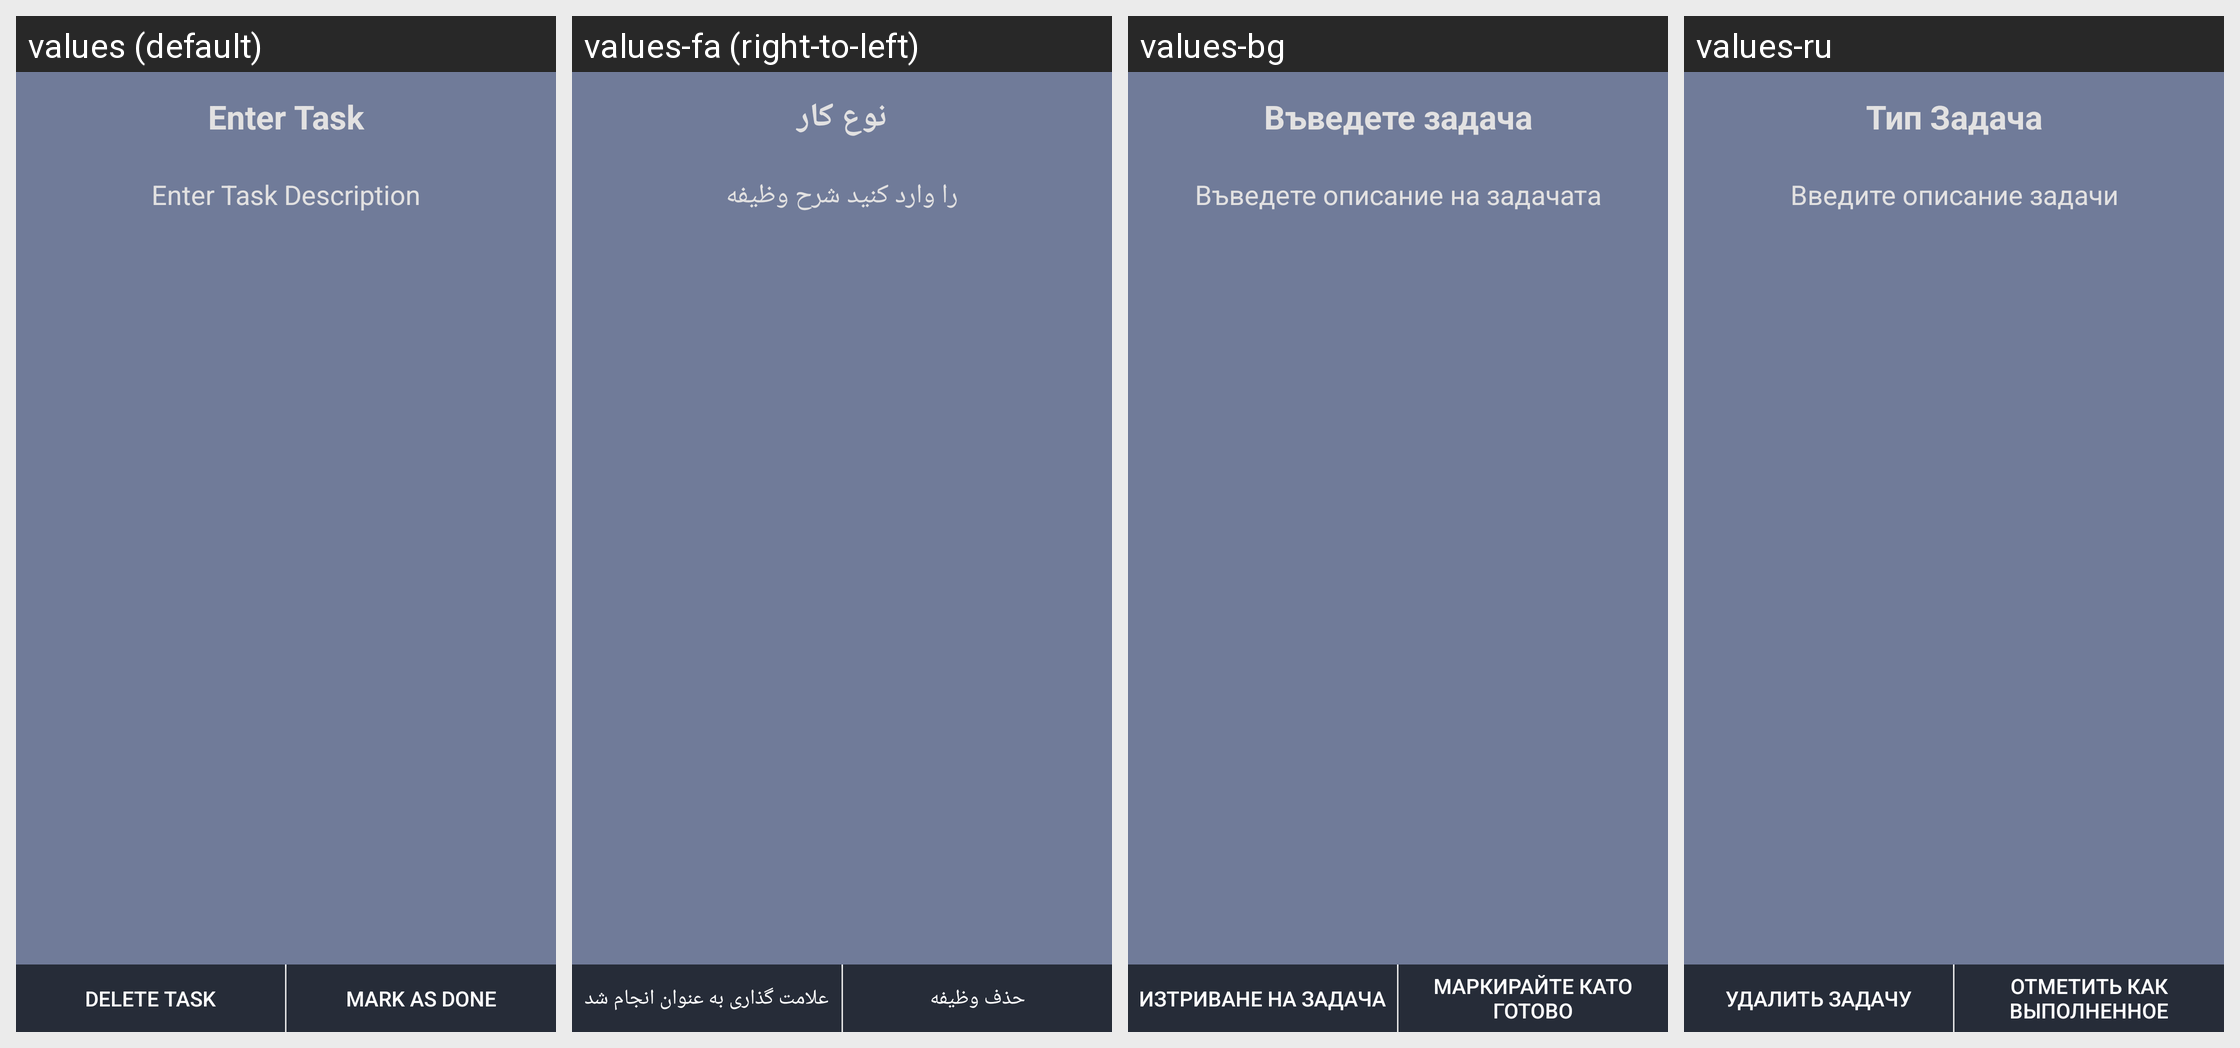

This grid shows one Android layout under several languages. Give, for every string resource on the screen, its name, the default text and each shown locale's text.
Android screen res/layout/view_task.xml rendered under 4 locales, left to right: values (default), values-fa (right-to-left), values-bg, values-ru. Device: Nexus 5 (rendered at 1080×1920; each locale shown at half size, 540×960, under a caption strip naming it); theme AppTheme.
Other locales in the repository, not shown: values-ar, values-cs, values-de, values-es, values-fi, values-fr, values-it, values-iw, values-ja, values-ko, values-nl, values-pl, values-pt, values-ro, values-sk, values-sv, values-tr, values-zh.
Strings drawn on this screen, with the default value and each locale's value (text and hints the layout hard-codes, and strings that could not be matched under every locale, appear in the picture but are not listed):

delete_task
  values: Delete Task
  values-fa: حذف وظیفه
  values-bg: Изтриване на задача
  values-ru: Удалить задачу

mark_as_done
  values: Mark as Done
  values-fa: علامت گذاری به عنوان انجام شد
  values-bg: Маркирайте като Готово
  values-ru: Отметить как выполненное

enter_task
  values: Enter Task
  values-fa: نوع کار
  values-bg: Въведете задача
  values-ru: Тип Задача

enter_task_description
  values: Enter Task Description
  values-fa: را وارد کنید شرح وظیفه
  values-bg: Въведете описание на задачата
  values-ru: Введите описание задачи
